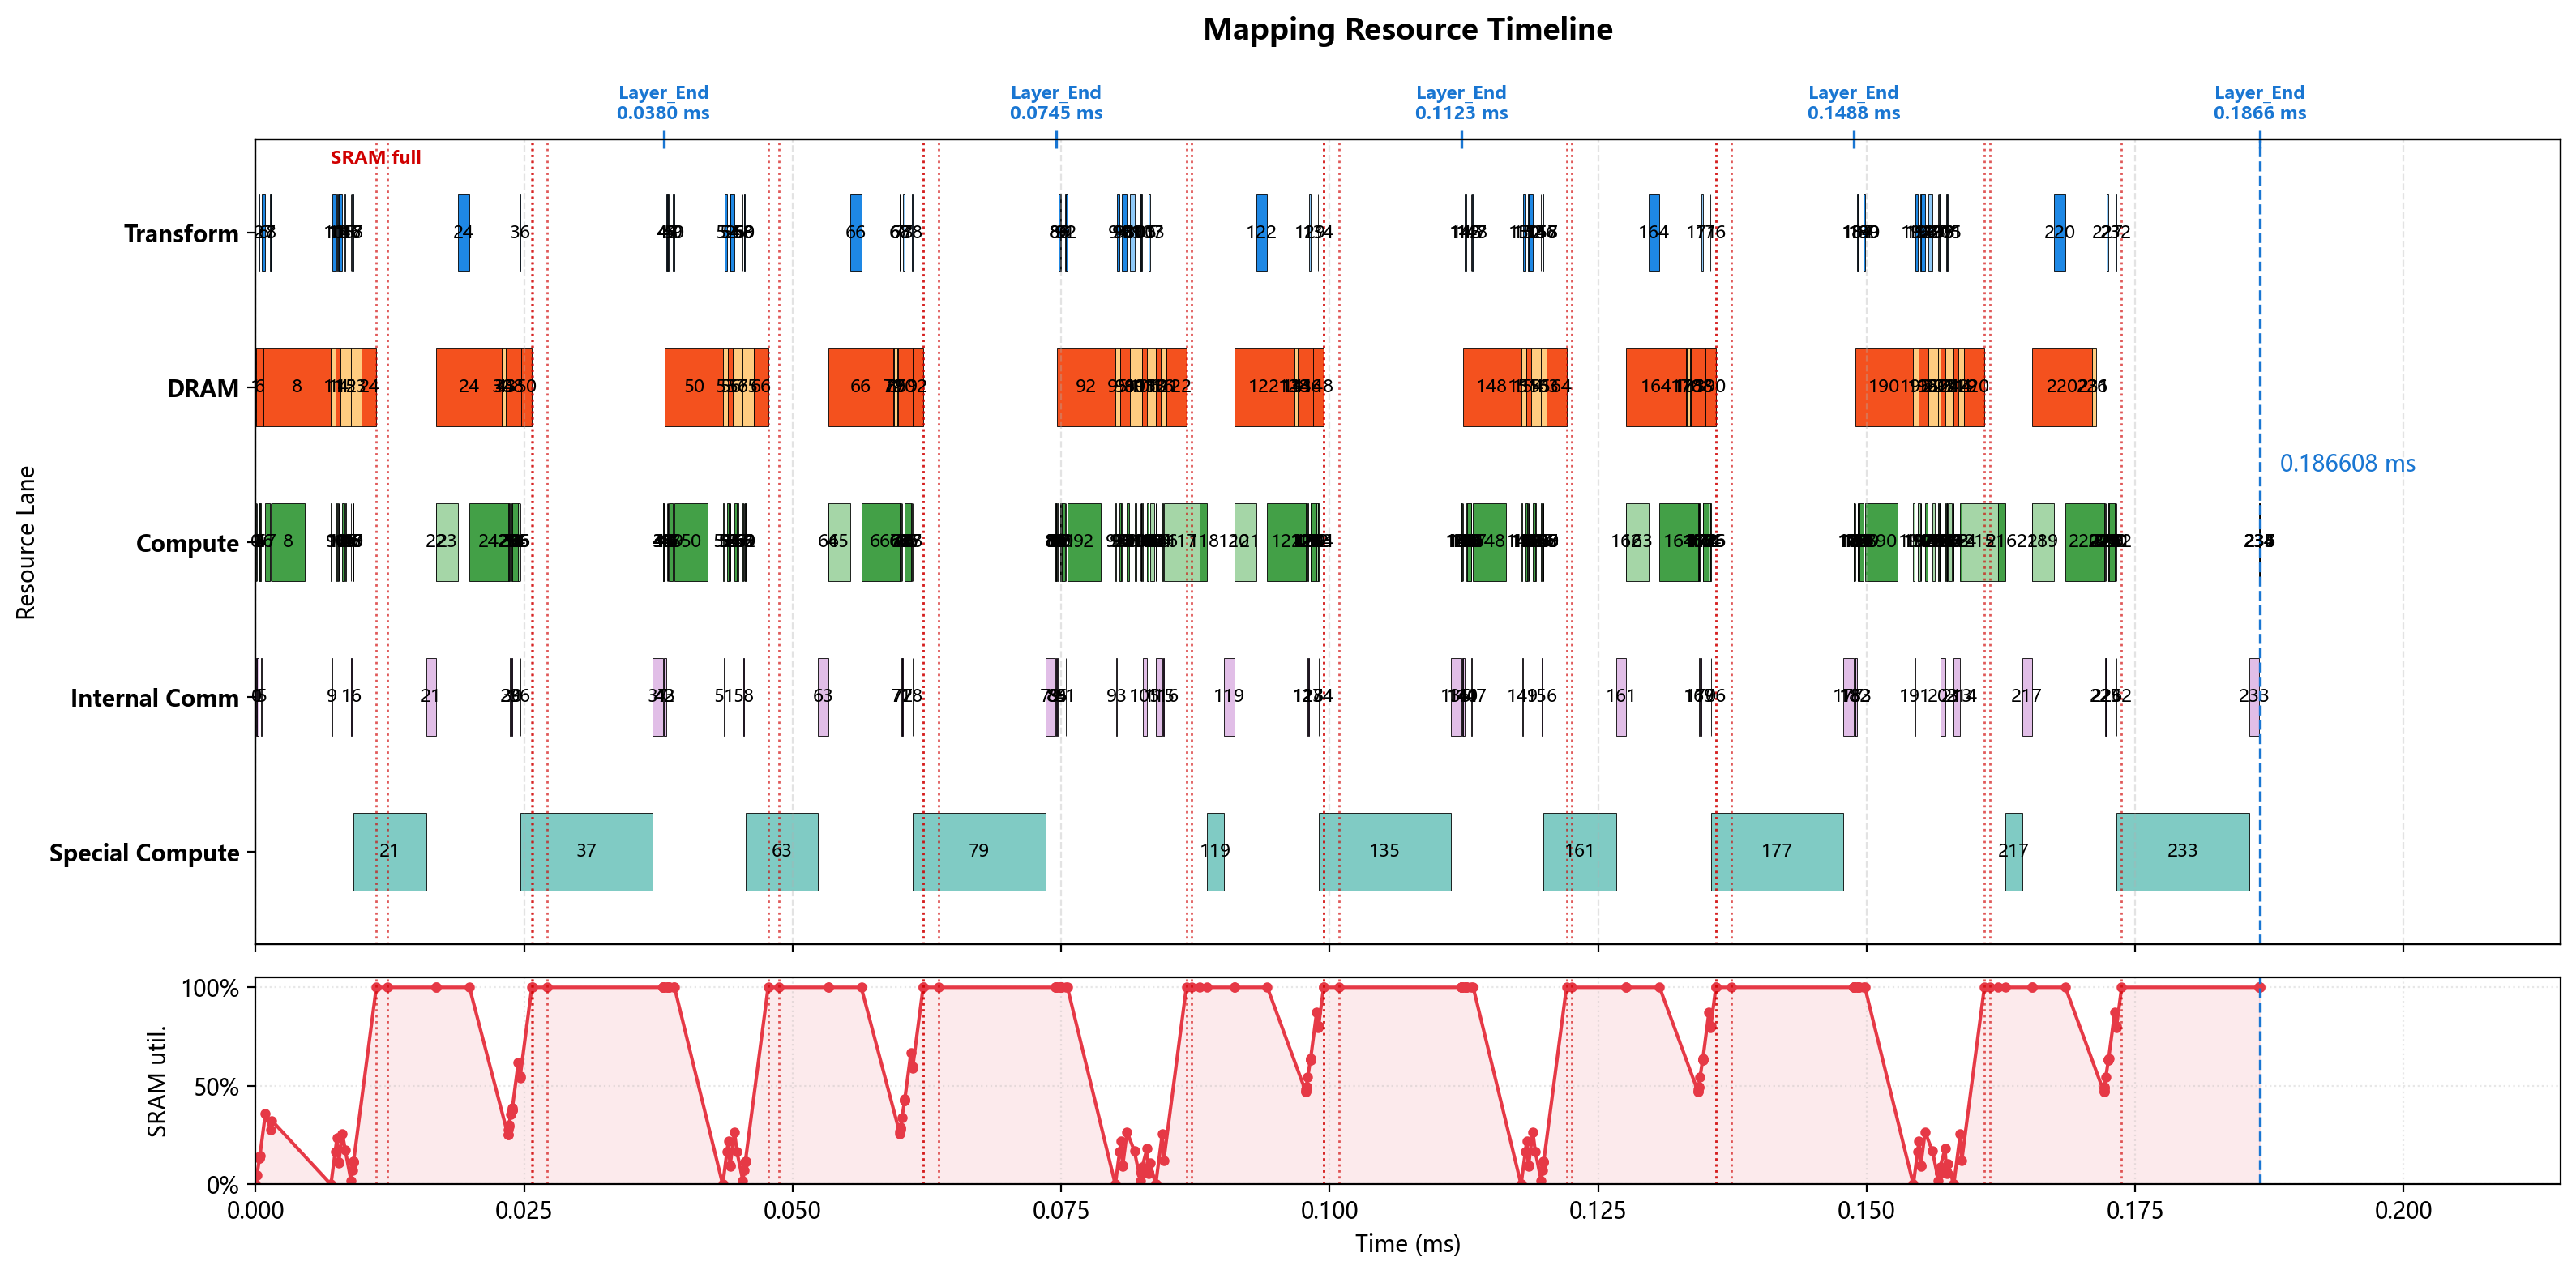

The data file committed next to this chart (first rows):
op_index, op_name, op_type, cores, num_cores, partition, input_tensors, output_tensor, transform_ms, compute_ms, local_dram_ms, local_sram_ms, max_weight_capacity_per_core_bytes, max_kv_capacity_per_core_bytes, max_io_capacity_per_core_bytes, cumulative_weight_capacity_per_core_byte…, cumulative_kv_capacity_per_core_bytes, max_io_capacity_per_core_so_far_bytes, internal_comm_ms, op_latency_ms, step_latency_ms, compute_start_time_ms, prefetch_window_ms, prefetch_dram_hidden_ms
0, 0_ATTN_x_rsqrt, RMSNORM, 0-63, 64, 2d_batch_hidden:8x8, residual=<missing>, ATTN_x_rsqrt=2d:batch_size,hidden@0-63, 0.000000000, 0.000035, 0.000000000, 0.000000000, 0.0, 0.0, 7168, 0.0, 0.0, 7168, 0.00008205, 0.0001171, 0.0001171, 0.000000000, 0.000000000, 0.000000000
1, 0_ATTN_hc_fn_linear, GEMM, 0-63, 64, input_split, residual=<missing>, ATTN_F=replicated@0-63, 0.000000000, 0.000028, 0.0000429, 0.000000000, 10752, 0.0, 3776, 10752, 0.0, 7168, 0.0000925, 0.0001205, 0.0001205, 0.0001171, 0.0001171, 0.0000429
2, 0_ATTN_F_rsqrt, ELEMENTWISE, 0, 1, batch_split, ATTN_F=replicated@0-63; ATTN_x_rsqrt=2d:…, ATTN_pre_post_comb=batch_size@0, 0.000127, 0.000000500, 0.000000000, 0.000000000, 0.0, 0.0, 384.0, 10752, 0.0, 7168, 0.000000000, 0.000000500, 0.0001275, 0.0003646, 0.0003216, 0.000000000
3, 0_ATTN_pre_x, ELEMENTWISE, 0-31, 32, hidden_split, previous=batch_size@0, chain_output=hidden@0-31, 0.000000000, 0.000014, 0.000000000, 0.000000000, 0.0, 0.0, 14336, 10752, 0.0, 14336, 0.000000000, 0.000014, 0.000014, 0.0003651, 0.0003221, 0.000000000
4, 0_ATTN_pre_x_reducesum, REDUCE_SUM, 0-31, 32, hidden_split, previous=hidden@0-31, chain_output=hidden@0-31, 0.000000000, 0.0000105, 0.000000000, 0.000000000, 0.0, 0.0, 8960, 10752, 0.0, 14336, 0.000000000, 0.0000105, 0.0000105, 0.0003791, 0.0003361, 0.000000000
5, 0_ATTN_attn_norm, RMSNORM, 0-3, 4, hidden_split, previous=hidden@0-31, attn_norm_output=hidden@0-3, 0.000000000, 0.00014, 0.000000000, 0.000000000, 0.0, 0.0, 28672, 10752, 0.0, 28672, 0.00002514, 0.0001651, 0.0001651, 0.0003896, 0.0003466, 0.000000000
6, 0_q_a_linear, GEMM, 0-63, 64, output_split, attn_norm_output=hidden@0-3, chain_output=q_lora_rank@0-63, 0.000345, 0.000448, 0.0006865, 0.000000000, 172032, 0.0, 57536, 182784, 0.0, 57536, 0.000000000, 0.000448, 0.000793, 0.0008997, 0.0008568, 0.0006865
7, 0_q_norm, RMSNORM, 0-3, 4, batch_split, previous=q_lora_rank@0-63, q_lora_normed=batch_size@0-3, 0.0000465, 0.00003, 0.000000000, 0.000000000, 0.0, 0.0, 6144, 182784, 0.0, 57536, 0.000000000, 0.00003, 0.0000765, 0.001394, 0.0006648, 0.000000000
8, 0_q_b_linear, GEMM, 0-63, 64, output_split, q_lora_normed=batch_size@0-3, chain_output=heads*head_dim@0-63, 0.000081, 0.003072, 0.006276, 0.000000000, 1572864, 0.0, 20480, 1755648, 0.0, 57536, 0.000000000, 0.005501, 0.005582, 0.001505, 0.0007758, 0.0007758
9, 0_qb_rnorm, RMSNORM, 0-63, 64, hidden_split, previous=heads*head_dim@0-63, query_heads_normed=heads*head_dim@0-63, 0.000000000, 0.00008, 0.000000000, 0.000000000, 0.0, 0.0, 16384, 1755648, 0.0, 57536, 0.00008242, 0.0001624, 0.0001624, 0.007006, 0.000000000, 0.000000000
10, 0_q_rope, ELEMENTWISE, 0, 1, batch_split, query_heads_normed=heads*head_dim@0-63, chain_output=batch_size@0, 0.0002372, 0.000128, 0.000000000, 0.000000000, 0.0, 0.0, 131072, 1755648, 0.0, 131072, 0.000000000, 0.000128, 0.0003653, 0.007405, 0.0003997, 0.000000000
11, 0_kv_linear, GEMM, 0-63, 64, 2d_batch_output:2x32, attn_norm_output=hidden@0-3, chain_output=2d:batch_size,head_dim@0-63, 0.00003775, 0.000112, 0.0004577, 0.000000000, 114688, 0.0, 28736, 1870336, 0.0, 131072, 0.000000000, 0.000112, 0.0001498, 0.007571, 0.0005654, 0.0004577
12, 0_kv_norm, RMSNORM, 0-7, 8, batch_split, previous=2d:batch_size,head_dim@0-63, window_kv_normed=batch_size@0-7, 0.000043, 0.000005000, 0.000000000, 0.000000000, 0.0, 0.0, 1024, 1870336, 0.0, 131072, 0.000000000, 0.000005000, 0.000048, 0.007726, 0.0002628, 0.000000000
13, 0_kv_rope, ELEMENTWISE, 0, 1, batch_split, window_kv_normed=batch_size@0-7, chain_output=batch_size@0, 0.000000000, 0.000001000, 0.000000000, 0.000000000, 0.0, 0.0, 1024, 1870336, 0.0, 131072, 0.000000000, 0.000001000, 0.000001000, 0.007731, 0.0002678, 0.000000000
14, 0_hca_compressor_wkv, GEMM, 0-63, 64, output_split, attn_norm_output=hidden@0-3, hca_compressor_kv=hca_compressor_project…, 0.000345, 0.000224, 0.0004577, 0.000000000, 114688, 0.0, 114816, 1985024, 0.0, 131072, 0.000000000, 0.000224, 0.000569, 0.008077, 0.0006138, 0.0004577
15, 0_hca_compressor_wgate, GEMM, 0-63, 64, 2d_batch_output:2x32, attn_norm_output=hidden@0-3, hca_compressor_gate=2d:batch_size,hca_co…, 0.00003775, 0.000112, 0.0009153, 0.000000000, 229376, 0.0, 57472, 2214400, 0.0, 131072, 0.000000000, 0.0004974, 0.0005352, 0.008339, 0.0004179, 0.0004179
16, 0_hca_compressor_score_softmax, SOFTMAX, 0-31, 32, hca_compressor_window_split, hca_compressor_gate=2d:batch_size,hca_co…, hca_compressor_scores=hca_compressor_win…, 0.00004475, 0.00002, 0.000000000, 0.000000000, 0.0, 0.0, 8192, 2214400, 0.0, 131072, 0.00006509, 0.00008509, 0.0001298, 0.008881, 0.00004475, 0.000000000
17, 0_hca_compressor_kv_mul_score, ELEMENTWISE, 0-63, 64, hca_compressor_window_split, hca_compressor_kv=hca_compressor_project…, hca_compressor_weighted_kv=hca_compresso…, 0.00004475, 0.000002000, 0.000000000, 0.000000000, 0.0, 0.0, 4096, 2214400, 0.0, 131072, 0.000000000, 0.000002000, 0.00004675, 0.009011, 0.0001746, 0.000000000
18, 0_hca_compressor_kv_reducesum, REDUCE_SUM, 0-31, 32, hca_compressor_head_dim_split, hca_compressor_weighted_kv=hca_compresso…, hca_compressor_pooled_kv=hca_compressor_…, 0.00009025, 0.000004000, 0.000000000, 0.000000000, 0.0, 0.0, 4128, 2214400, 0.0, 131072, 0.000000000, 0.000004000, 0.00009425, 0.009103, 0.0002668, 0.000000000
19, 0_hca_compressor_kv_rmsnorm, RMSNORM, 0, 1, hidden_split, hca_compressor_pooled_kv=hca_compressor_…, hca_compressor_kv_normed=hca_compressor_…, 0.000000000, 0.000005000, 0.000000000, 0.000000000, 0.0, 0.0, 2048, 2214400, 0.0, 131072, 0.000000000, 0.000005000, 0.000005000, 0.009107, 0.0002708, 0.000000000
20, 0_hca_compressor_kv_rope, ELEMENTWISE, 0, 1, batch_split, hca_compressor_kv_normed=hca_compressor_…, compressed_kv_cache=batch_size@0, 0.000000000, 0.000000500, 0.000000000, 0.000000000, 0.0, 0.0, 2048, 2214400, 0.0, 131072, 0.000000000, 0.000000500, 0.000000500, 0.009112, 0.0002758, 0.000000000
21, 0_DV_FA_flash_attn, REMOTE, 0-63, 64, manual, previous=batch_size@0, core_attn_output=replicated@0-63, 0.000000000, 0.006758, 0.000000000, 0.000000000, 0.0, 0.0, 0.0, 2214400, 0.0, 131072, 0.000938, 0.007696, 0.007696, 0.009113, 0.0002763, 0.000000000
22, 0_inverse_rope, ELEMENTWISE, 0-63, 64, hidden_split, core_attn_output=replicated@0-63, chain_output=hidden@0-63, 0.000000000, 0.000002000, 0.000000000, 0.000000000, 0.0, 0.0, 2048, 2214400, 0.0, 131072, 0.000000000, 0.000002000, 0.000002000, 0.01681, 0.002394, 0.000000000
23, 0_wo_a_linear, GEMM, 0-63, 64, 2d_batch_output:4x16, core_attn_output=replicated@0-63, chain_output=2d:batch_size,o_lora_rank@0…, 0.000000000, 0.002048, 0.001046, 0.000000000, 262144, 0.0, 133120, 2476544, 0.0, 133120, 0.000000000, 0.002048, 0.002048, 0.01681, 0.002394, 0.001046
24, 0_wo_b_linear, GEMM, 0-63, 64, output_split, previous=2d:batch_size,o_lora_rank@0-63, o_b_proj_attnout=hidden@0-63, 0.001044, 0.003584, 0.007422, 0.000000000, 1835008, 0.0, 131968, 4311552, 0.0, 133120, 0.000000000, 0.003584, 0.004628, 0.0199, 0.002394, 0.00444
25, 0_ATTN_post_attnout, ELEMENTWISE, 0-63, 64, hidden_split, o_b_proj_attnout=hidden@0-63; ATTN_pre_p…, chain_output=hidden@0-63, 0.000000000, 0.000007000, 0.000000000, 0.000000000, 0.0, 0.0, 7168, 4311552, 0.0, 133120, 0.000000000, 0.000007000, 0.000007000, 0.02349, 0.0006017, 0.000000000
26, 0_ATTN_comb_residual, ELEMENTWISE, 0-31, 32, hidden_split, ATTN_pre_post_comb=batch_size@0; residua…, ATTN_comb_residual=hidden@0-31, 0.000000000, 0.000056, 0.000000000, 0.000000000, 0.0, 0.0, 57344, 4311552, 0.0, 133120, 0.000000000, 0.000056, 0.000056, 0.02349, 0.0006087, 0.000000000
27, 0_ATTN_comb_residual_reducesum, REDUCE_SUM, 0-31, 32, hidden_split, previous=hidden@0-31, ATTN_comb_residual_reducesum=hidden@0-31, 0.000000000, 0.000042, 0.000000000, 0.000000000, 0.0, 0.0, 35840, 4311552, 0.0, 133120, 0.000000000, 0.000042, 0.000042, 0.02355, 0.0006647, 0.000000000
28, 0_ATTN_add, ELEMENTWISE, 0-31, 32, hidden_split, ATTN_comb_residual_reducesum=hidden@0-31…, residual=hidden@0-31, 0.000000000, 0.000014, 0.000000000, 0.000000000, 0.0, 0.0, 14336, 4311552, 0.0, 133120, 0.000000000, 0.000014, 0.000014, 0.02359, 0.0007067, 0.000000000
29, 0_FFN_x_rsqrt, RMSNORM, 0-31, 32, hidden_split, residual=hidden@0-31, FFN_x_rsqrt=hidden@0-31, 0.000000000, 0.00007, 0.000000000, 0.000000000, 0.0, 0.0, 14336, 4311552, 0.0, 133120, 0.00006535, 0.0001353, 0.0001353, 0.02361, 0.0007207, 0.000000000
30, 0_FFN_hc_fn_linear, GEMM, 0-31, 32, input_split, residual=hidden@0-31, FFN_F=replicated@0-31, 0.000000000, 0.000056, 0.00008581, 0.000000000, 21504, 0.0, 7360, 4333056, 0.0, 133120, 0.00007408, 0.0001301, 0.0001301, 0.02374, 0.0008561, 0.00008581
31, 0_FFN_F_rsqrt, ELEMENTWISE, 0, 1, hidden_split, FFN_F=replicated@0-31; FFN_x_rsqrt=hidde…, FFN_pre_post_comb=hidden@0, 0.000000000, 0.000000500, 0.000000000, 0.000000000, 0.0, 0.0, 384.0, 4333056, 0.0, 133120, 0.000000000, 0.000000500, 0.000000500, 0.02387, 0.0009004, 0.000000000
32, 0_FFN_pre_x, ELEMENTWISE, 0-31, 32, hidden_split, previous=hidden@0, chain_output=hidden@0-31, 0.000000000, 0.000014, 0.000000000, 0.000000000, 0.0, 0.0, 14336, 4333056, 0.0, 133120, 0.000000000, 0.000014, 0.000014, 0.02387, 0.0009009, 0.000000000
33, 0_FFN_pre_x_reducesum, REDUCE_SUM, 0-31, 32, hidden_split, previous=hidden@0-31, chain_output=hidden@0-31, 0.000000000, 0.0000105, 0.000000000, 0.000000000, 0.0, 0.0, 8960, 4333056, 0.0, 133120, 0.000000000, 0.0000105, 0.0000105, 0.02389, 0.0009149, 0.000000000
34, 0_FFN_ffn_norm, RMSNORM, 0, 1, hidden_split, previous=hidden@0-31, ffn_norm_output=hidden@0, 0.000000000, 0.00056, 0.000000000, 0.000000000, 0.0, 0.0, 114688, 4333056, 0.0, 133120, 0.000000000, 0.00056, 0.00056, 0.0239, 0.0009254, 0.000000000
35, 0_gate_linear, GEMM, 0-63, 64, 2d_batch_output:2x32, ffn_norm_output=hidden@0, routing_scores=2d:batch_size,num_experts…, 0.000000000, 0.000112, 0.0003432, 0.000000000, 86016, 0.0, 28720, 4419072, 0.0, 133120, 0.000000000, 0.000112, 0.000112, 0.02446, 0.001485, 0.0003432
36, 0_gate_topk, TOPK, 0-1, 2, batch_split, routing_scores=2d:batch_size,num_experts…, routing_topk=batch_size@0-1, 0.000043, 0.000008000, 0.000000000, 0.000000000, 0.0, 0.0, 1656, 4419072, 0.0, 133120, 0.000006500, 0.0000145, 0.0000575, 0.02461, 0.001297, 0.000000000
37, 0_LPU_FFN, REMOTE, 0-63, 64, manual, ffn_norm_output=hidden@0; routing_topk=b…, FFN_out=replicated@0-63, 0.000000000, 0.01234, 0.000000000, 0.000000000, 0.0, 0.0, 0.0, 4419072, 0.0, 133120, 0.000938, 0.01328, 0.01328, 0.02463, 0.001312, 0.000000000
38, 0_FFN_post_attnout, ELEMENTWISE, 0-63, 64, hidden_split, FFN_out=replicated@0-63; FFN_pre_post_co…, chain_output=hidden@0-63, 0.000000000, 0.000007000, 0.000000000, 0.000000000, 0.0, 0.0, 7168, 4419072, 0.0, 133120, 0.000000000, 0.000007000, 0.000007000, 0.03791, 0.002394, 0.000000000
39, 0_FFN_comb_residual, ELEMENTWISE, 0-63, 64, hidden_split, FFN_pre_post_comb=hidden@0; residual=hid…, FFN_comb_residual=hidden@0-63, 0.000000000, 0.000028, 0.000000000, 0.000000000, 0.0, 0.0, 28672, 4419072, 0.0, 133120, 0.000000000, 0.000028, 0.000028, 0.03791, 0.002394, 0.000000000
40, 0_FFN_comb_residual_reducesum, REDUCE_SUM, 0-63, 64, hidden_split, previous=hidden@0-63, FFN_comb_residual_reducesum=hidden@0-63, 0.000000000, 0.000021, 0.000000000, 0.000000000, 0.0, 0.0, 17920, 4419072, 0.0, 133120, 0.000000000, 0.000021, 0.000021, 0.03794, 0.002394, 0.000000000
41, 0_FFN_add_layer_END, ELEMENTWISE, 0-63, 64, hidden_split, FFN_comb_residual_reducesum=hidden@0-63;…, residual=hidden@0-63, 0.000000000, 0.000007000, 0.000000000, 0.000000000, 0.0, 0.0, 7168, 4419072, 0.0, 133120, 0.000000000, 0.000007000, 0.000007000, 0.03796, 0.002394, 0.000000000
42, 1_ATTN_x_rsqrt, RMSNORM, 0-63, 64, hidden_split, residual=hidden@0-63, ATTN_x_rsqrt=hidden@0-63, 0.000000000, 0.000035, 0.000000000, 0.000000000, 0.0, 0.0, 7168, 4419072, 0.0, 133120, 0.00008242, 0.0001174, 0.0001174, 0.03797, 0.002394, 0.000000000
43, 1_ATTN_hc_fn_linear, GEMM, 0-63, 64, input_split, residual=hidden@0-63, ATTN_F=replicated@0-63, 0.000000000, 0.000028, 0.0000429, 0.000000000, 10752, 0.0, 3776, 4429824, 0.0, 133120, 0.0000925, 0.0001205, 0.0001205, 0.03809, 0.002394, 0.0000429
44, 1_ATTN_F_rsqrt, ELEMENTWISE, 0-7, 8, batch_split, ATTN_F=replicated@0-63; ATTN_x_rsqrt=hid…, ATTN_pre_post_comb=batch_size@0-7, 0.000127, 0.000000500, 0.000000000, 0.000000000, 0.0, 0.0, 48.0, 4429824, 0.0, 133120, 0.000000000, 0.000000500, 0.0001275, 0.03834, 0.002394, 0.000000000
45, 1_ATTN_pre_x, ELEMENTWISE, 0-63, 64, hidden_split, previous=batch_size@0-7, chain_output=hidden@0-63, 0.0000155, 0.000007000, 0.000000000, 0.000000000, 0.0, 0.0, 7168, 4429824, 0.0, 133120, 0.000000000, 0.000007000, 0.0000225, 0.03835, 0.002394, 0.000000000
46, 1_ATTN_pre_x_reducesum, REDUCE_SUM, 0-63, 64, hidden_split, previous=hidden@0-63, chain_output=hidden@0-63, 0.000000000, 0.000005500, 0.000000000, 0.000000000, 0.0, 0.0, 4480, 4429824, 0.0, 133120, 0.000000000, 0.000005500, 0.000005500, 0.03836, 0.002394, 0.000000000
47, 1_ATTN_attn_norm, RMSNORM, 0-7, 8, batch_split, previous=hidden@0-63, attn_norm_output=batch_size@0-7, 0.000064, 0.00007, 0.000000000, 0.000000000, 0.0, 0.0, 14336, 4429824, 0.0, 133120, 0.000000000, 0.00007, 0.000134, 0.03843, 0.002394, 0.000000000
48, 1_q_a_linear, GEMM, 0-63, 64, 2d_batch_output:2x32, attn_norm_output=batch_size@0-7, chain_output=2d:batch_size,q_lora_rank@0…, 0.000000000, 0.000336, 0.001373, 0.000000000, 344064, 0.0, 28864, 4773888, 0.0, 133120, 0.000000000, 0.000336, 0.000336, 0.0385, 0.002394, 0.001373
49, 1_q_norm, RMSNORM, 0-7, 8, batch_split, previous=2d:batch_size,q_lora_rank@0-63, q_lora_normed=batch_size@0-7, 0.0000465, 0.000015, 0.000000000, 0.000000000, 0.0, 0.0, 3072, 4773888, 0.0, 133120, 0.000000000, 0.000015, 0.0000615, 0.03888, 0.002394, 0.000000000
50, 1_q_b_linear, GEMM, 0-63, 64, output_split, q_lora_normed=batch_size@0-7, chain_output=heads*head_dim@0-63, 0.0000975, 0.003072, 0.006376, 0.000000000, 1572864, 0.0, 20480, 6346752, 0.0, 133120, 0.000000000, 0.004493, 0.00459, 0.03899, 0.002394, 0.001883
51, 1_qb_rnorm, RMSNORM, 0-63, 64, hidden_split, previous=heads*head_dim@0-63, query_heads_normed=heads*head_dim@0-63, 0.000000000, 0.00008, 0.000000000, 0.000000000, 0.0, 0.0, 16384, 6346752, 0.0, 133120, 0.00008242, 0.0001624, 0.0001624, 0.04349, 0.000000000, 0.000000000
52, 1_q_rope, ELEMENTWISE, 0, 1, batch_split, query_heads_normed=heads*head_dim@0-63, chain_output=batch_size@0, 0.0002372, 0.000128, 0.000000000, 0.000000000, 0.0, 0.0, 131072, 6346752, 0.0, 133120, 0.000000000, 0.000128, 0.0003653, 0.04389, 0.0003997, 0.000000000
53, 1_kv_linear, GEMM, 0-63, 64, 2d_batch_output:2x32, attn_norm_output=batch_size@0-7, chain_output=2d:batch_size,head_dim@0-63, 0.000000000, 0.000112, 0.0004577, 0.000000000, 114688, 0.0, 28736, 6461440, 0.0, 133120, 0.000000000, 0.000112, 0.000112, 0.04401, 0.0005277, 0.0004577
54, 1_kv_norm, RMSNORM, 0-7, 8, batch_split, previous=2d:batch_size,head_dim@0-63, window_kv_normed=batch_size@0-7, 0.000043, 0.000005000, 0.000000000, 0.000000000, 0.0, 0.0, 1024, 6461440, 0.0, 133120, 0.000000000, 0.000005000, 0.000048, 0.04417, 0.000225, 0.000000000
55, 1_kv_rope, ELEMENTWISE, 0, 1, batch_split, window_kv_normed=batch_size@0-7, chain_output=batch_size@0, 0.000000000, 0.000001000, 0.000000000, 0.000000000, 0.0, 0.0, 1024, 6461440, 0.0, 133120, 0.000000000, 0.000001000, 0.000001000, 0.04417, 0.00023, 0.000000000
56, 1_hca_compressor_wkv, GEMM, 0-63, 64, output_split, attn_norm_output=batch_size@0-7, hca_compressor_kv=hca_compressor_project…, 0.0004055, 0.000224, 0.0004577, 0.000000000, 114688, 0.0, 114816, 6576128, 0.0, 133120, 0.000000000, 0.000224, 0.0006295, 0.04458, 0.0006365, 0.0004577
57, 1_hca_compressor_wgate, GEMM, 0-63, 64, 2d_batch_output:2x32, attn_norm_output=batch_size@0-7, hca_compressor_gate=2d:batch_size,hca_co…, 0.000000000, 0.000112, 0.0009153, 0.000000000, 229376, 0.0, 57472, 6805504, 0.0, 133120, 0.000000000, 0.0005124, 0.0005124, 0.0448, 0.0004029, 0.0004029
58, 1_hca_compressor_score_softmax, SOFTMAX, 0-31, 32, hca_compressor_window_split, hca_compressor_gate=2d:batch_size,hca_co…, hca_compressor_scores=hca_compressor_win…, 0.00004475, 0.00002, 0.000000000, 0.000000000, 0.0, 0.0, 8192, 6805504, 0.0, 133120, 0.00006509, 0.00008509, 0.0001298, 0.04536, 0.00004475, 0.000000000
59, 1_hca_compressor_kv_mul_score, ELEMENTWISE, 0-63, 64, hca_compressor_window_split, hca_compressor_kv=hca_compressor_project…, hca_compressor_weighted_kv=hca_compresso…, 0.00004475, 0.000002000, 0.000000000, 0.000000000, 0.0, 0.0, 4096, 6805504, 0.0, 133120, 0.000000000, 0.000002000, 0.00004675, 0.04549, 0.0001746, 0.000000000
... 178 more rows
